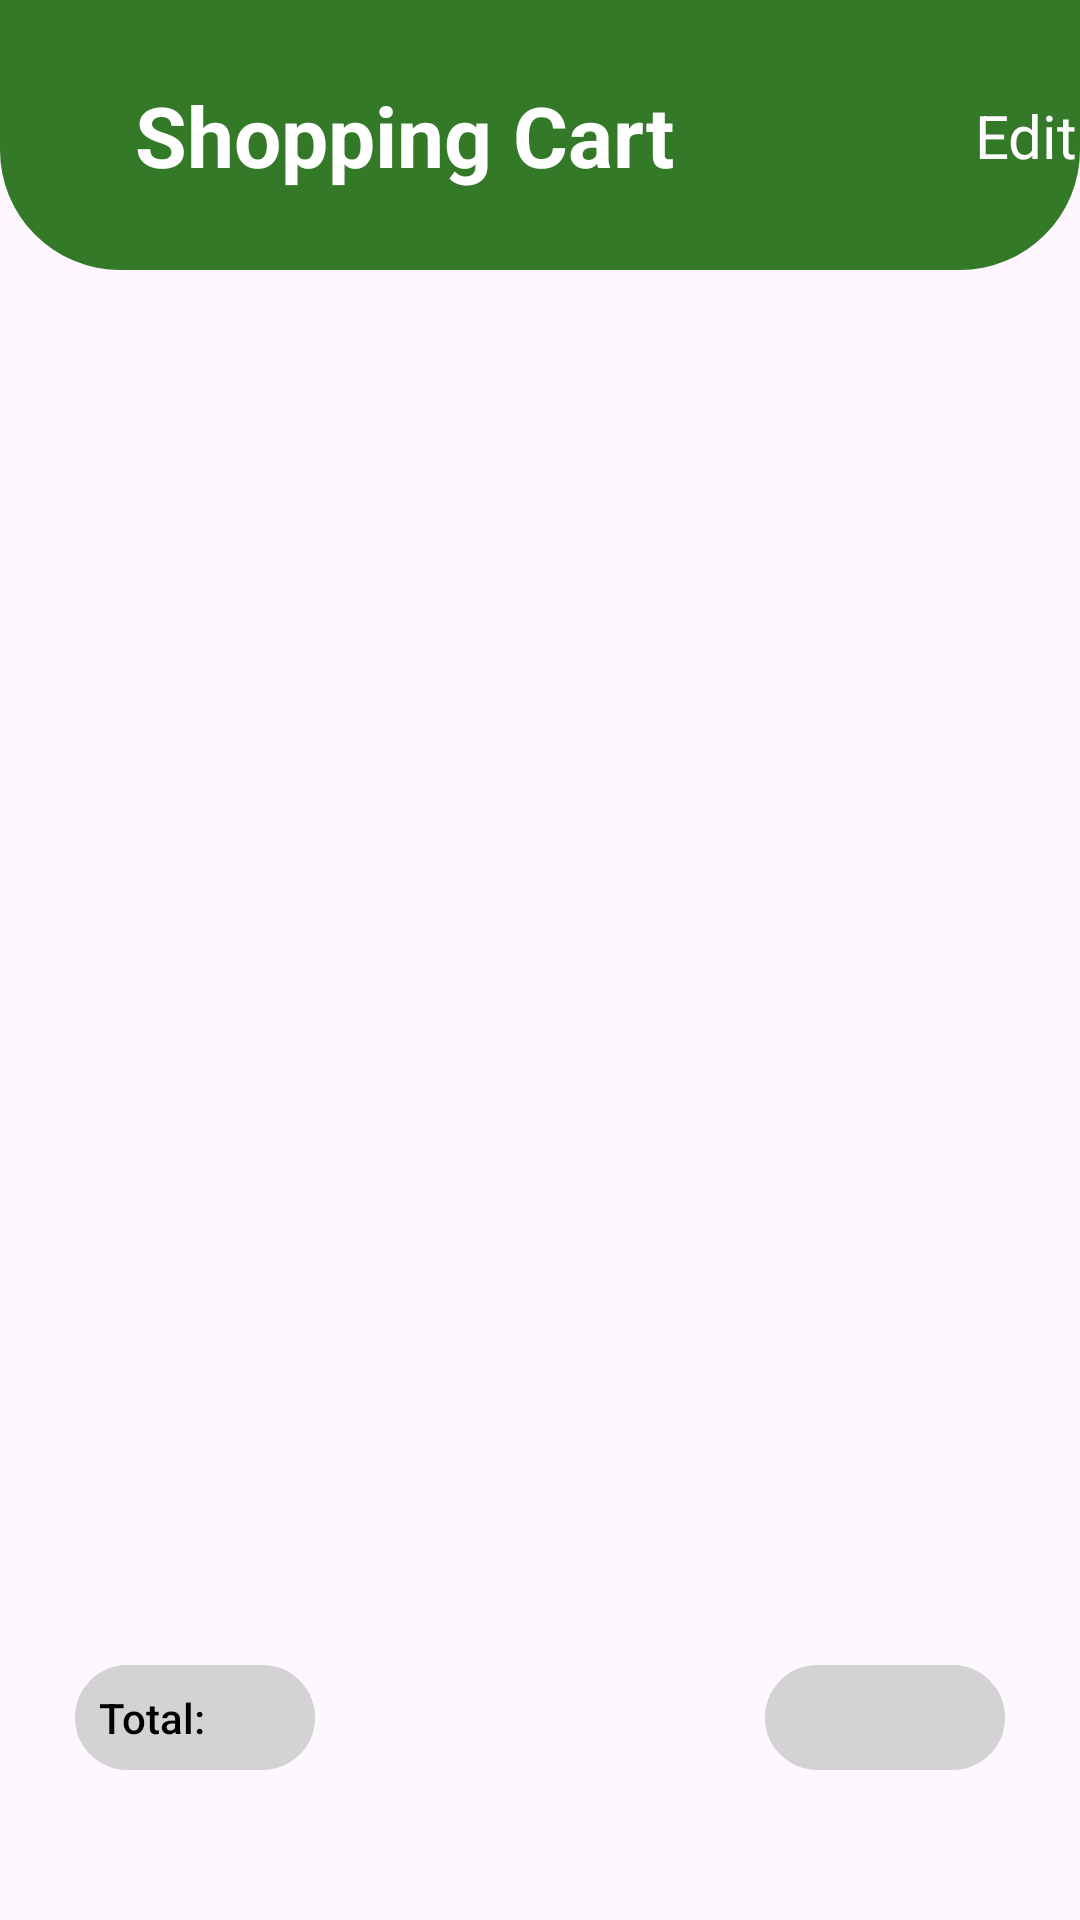

Reconstruct the res/layout file that produces this screen, plus the resources it refers to.
<!-- AndroidManifest.xml: application theme Theme.Practice -->
<!-- res/layout/fragment_shopping_cart.xml -->
<?xml version="1.0" encoding="utf-8"?>
<FrameLayout xmlns:android="http://schemas.android.com/apk/res/android"
    xmlns:app="http://schemas.android.com/apk/res-auto"
    xmlns:tools="http://schemas.android.com/tools"
    android:layout_width="match_parent"
    android:layout_height="match_parent"
    android:layout_gravity="center"
    tools:context=".data.ShoppingCartFragment">

    <androidx.constraintlayout.widget.ConstraintLayout
        android:id="@+id/constraintLayout2"
        android:layout_width="match_parent"
        android:layout_height="90dp"
        android:background="@drawable/up_page"
        app:layout_constraintEnd_toEndOf="parent"
        app:layout_constraintStart_toStartOf="parent"
        app:layout_constraintTop_toTopOf="parent">

        <androidx.constraintlayout.widget.ConstraintLayout
            android:id="@+id/shoppingcart"
            android:layout_width="wrap_content"
            android:layout_height="wrap_content"
            app:layout_constraintBottom_toBottomOf="parent"
            app:layout_constraintEnd_toEndOf="parent"
            app:layout_constraintStart_toStartOf="parent"
            app:layout_constraintTop_toTopOf="parent"
            android:layout_marginEnd="120dp">

            <ImageView
                android:id="@+id/go_back"
                android:layout_width="30dp"
                android:layout_height="30dp"
                android:background="@drawable/ic_arrow_back"
                app:layout_constraintBottom_toBottomOf="parent"
                app:layout_constraintStart_toStartOf="parent"
                app:layout_constraintTop_toTopOf="parent" />

            <TextView
                android:id="@+id/shoppingcarttext"
                android:layout_width="wrap_content"
                android:layout_height="wrap_content"
                android:text="Shopping Cart"
                android:textColor="@color/white"
                android:textSize="28sp"
                android:textStyle="bold|normal"
                app:layout_constraintBottom_toBottomOf="parent"
                app:layout_constraintStart_toEndOf="@id/go_back"
                app:layout_constraintTop_toTopOf="parent"
                />

        </androidx.constraintlayout.widget.ConstraintLayout>

        <TextView
            android:id="@+id/tv_edit"
            android:layout_width="wrap_content"
            android:layout_height="wrap_content"
            android:text="Edit"
            android:textColor="@color/white"
            app:layout_constraintBottom_toBottomOf="parent"
            app:layout_constraintStart_toEndOf="@+id/shoppingcart"
            android:layout_marginStart="100dp"
            android:textSize="20sp"
            app:layout_constraintTop_toTopOf="parent" />

    </androidx.constraintlayout.widget.ConstraintLayout>

    <androidx.constraintlayout.widget.ConstraintLayout
        android:id="@+id/listofproduct"
        android:layout_width="match_parent"
        android:layout_height="400dp"
        android:layout_marginTop="130dp">

        <androidx.recyclerview.widget.RecyclerView
            android:id="@+id/recyclerView"
            android:layout_width="match_parent"
            android:layout_height="match_parent"
            app:layout_constraintBottom_toBottomOf="parent"
            app:layout_constraintEnd_toEndOf="parent"
            app:layout_constraintHorizontal_bias="0.0"
            app:layout_constraintStart_toStartOf="parent"
            app:layout_constraintTop_toTopOf="parent"
            app:layout_constraintVertical_bias="0.0" />

    </androidx.constraintlayout.widget.ConstraintLayout>

    <GridLayout
        android:layout_width="match_parent"
        android:layout_height="wrap_content"
        android:layout_marginTop="530dp"
        android:columnCount="2"
        android:padding="25dp">

        <LinearLayout
            android:id="@+id/total"
            android:layout_width="0dp"
            android:layout_height="wrap_content"
            android:layout_columnWeight="1"
            android:orientation="vertical"
            android:padding="8dp"
            android:background="@drawable/custom_totalbg"
            android:layout_marginEnd="150dp">

            <TextView
                android:layout_width="wrap_content"
                android:layout_height="wrap_content"
                android:fontFamily="sans-serif-medium"
                android:textColor="@color/black"
                android:textSize="14sp"
                android:text="Total:"/>



        </LinearLayout>

        <LinearLayout
            android:id="@+id/totalprice"
            android:layout_width="0dp"
            android:layout_height="wrap_content"
            android:layout_columnWeight="1"
            android:orientation="vertical"
            android:padding="8dp"
            android:background="@drawable/custom_totalbg">

            <TextView
                android:id="@+id/total_price"
                android:layout_width="wrap_content"
                android:layout_height="wrap_content"
                android:fontFamily="sans-serif-medium"
                android:textColor="@color/primaryColor"
                android:textSize="14sp" />



        </LinearLayout>

    </GridLayout>

</FrameLayout>
<!-- resources referenced by this layout -->
<resources>
  <color name="black">#FF000000</color>
  <color name="primaryColor">#347928</color>
  <color name="white">#FFFFFFFF</color>
  <!-- drawable custom_totalbg (drawable) -->
  <?xml version="1.0" encoding="utf-8"?>
  <selector xmlns:android="http://schemas.android.com/apk/res/android">
  
      <item android:state_enabled="true" android:state_focused="true">
          <shape android:shape="rectangle">
              <corners android:radius="20dp" />
              <solid android:color="@color/light_gray" />
              <stroke android:color="@color/light_gray" android:width="2dp" />
          </shape>
      </item>
  
      <item android:state_enabled="true">
          <shape android:shape="rectangle">
              <corners android:radius="20dp" />
              <solid android:color="@color/light_gray" />
              <stroke android:color="@color/light_gray" android:width="2dp" />
          </shape>
      </item>
  
      
      <item>
          <shape android:shape="rectangle">
              <corners android:radius="20dp" />
              <solid android:color="@android:color/darker_gray" />
              <stroke android:color="@color/light_gray" android:width="2dp" />
          </shape>
      </item>
  </selector>
  <!-- drawable up_page (drawable) -->
  <?xml version="1.0" encoding="utf-8"?>
  <selector xmlns:android="http://schemas.android.com/apk/res/android">
      <item android:state_enabled="true" android:state_focused="true">
          <shape android:shape="rectangle">
              <corners android:bottomLeftRadius="40dp" android:bottomRightRadius="40dp" />
              <gradient android:startColor="@color/primaryColor" android:endColor="@color/primaryColor" android:type="linear" />
          </shape>
      </item>
  
      <item android:state_enabled="true">
          <shape android:shape="rectangle">
              <corners android:bottomLeftRadius="40dp" android:bottomRightRadius="40dp" />
              <gradient android:angle="90" android:startColor="@color/primaryColor" android:endColor="@color/primaryColor" android:type="linear" />
          </shape>
      </item>
  </selector>
  <style name="Theme.Practice" parent="Base.Theme.Practice" />
  <color name="light_gray">#D3D3D3</color>
  <style name="Base.Theme.Practice" parent="Theme.Material3.DayNight.NoActionBar">
          
          <item name="colorPrimary">@color/primaryColor</item>
          <item name="colorPrimaryVariant">@color/primaryColor</item>
          <item name="colorOnPrimary">@color/primaryColor</item>
          <item name="android:statusBarColor">?attr/colorPrimaryVariant</item>
      </style>
</resources>
